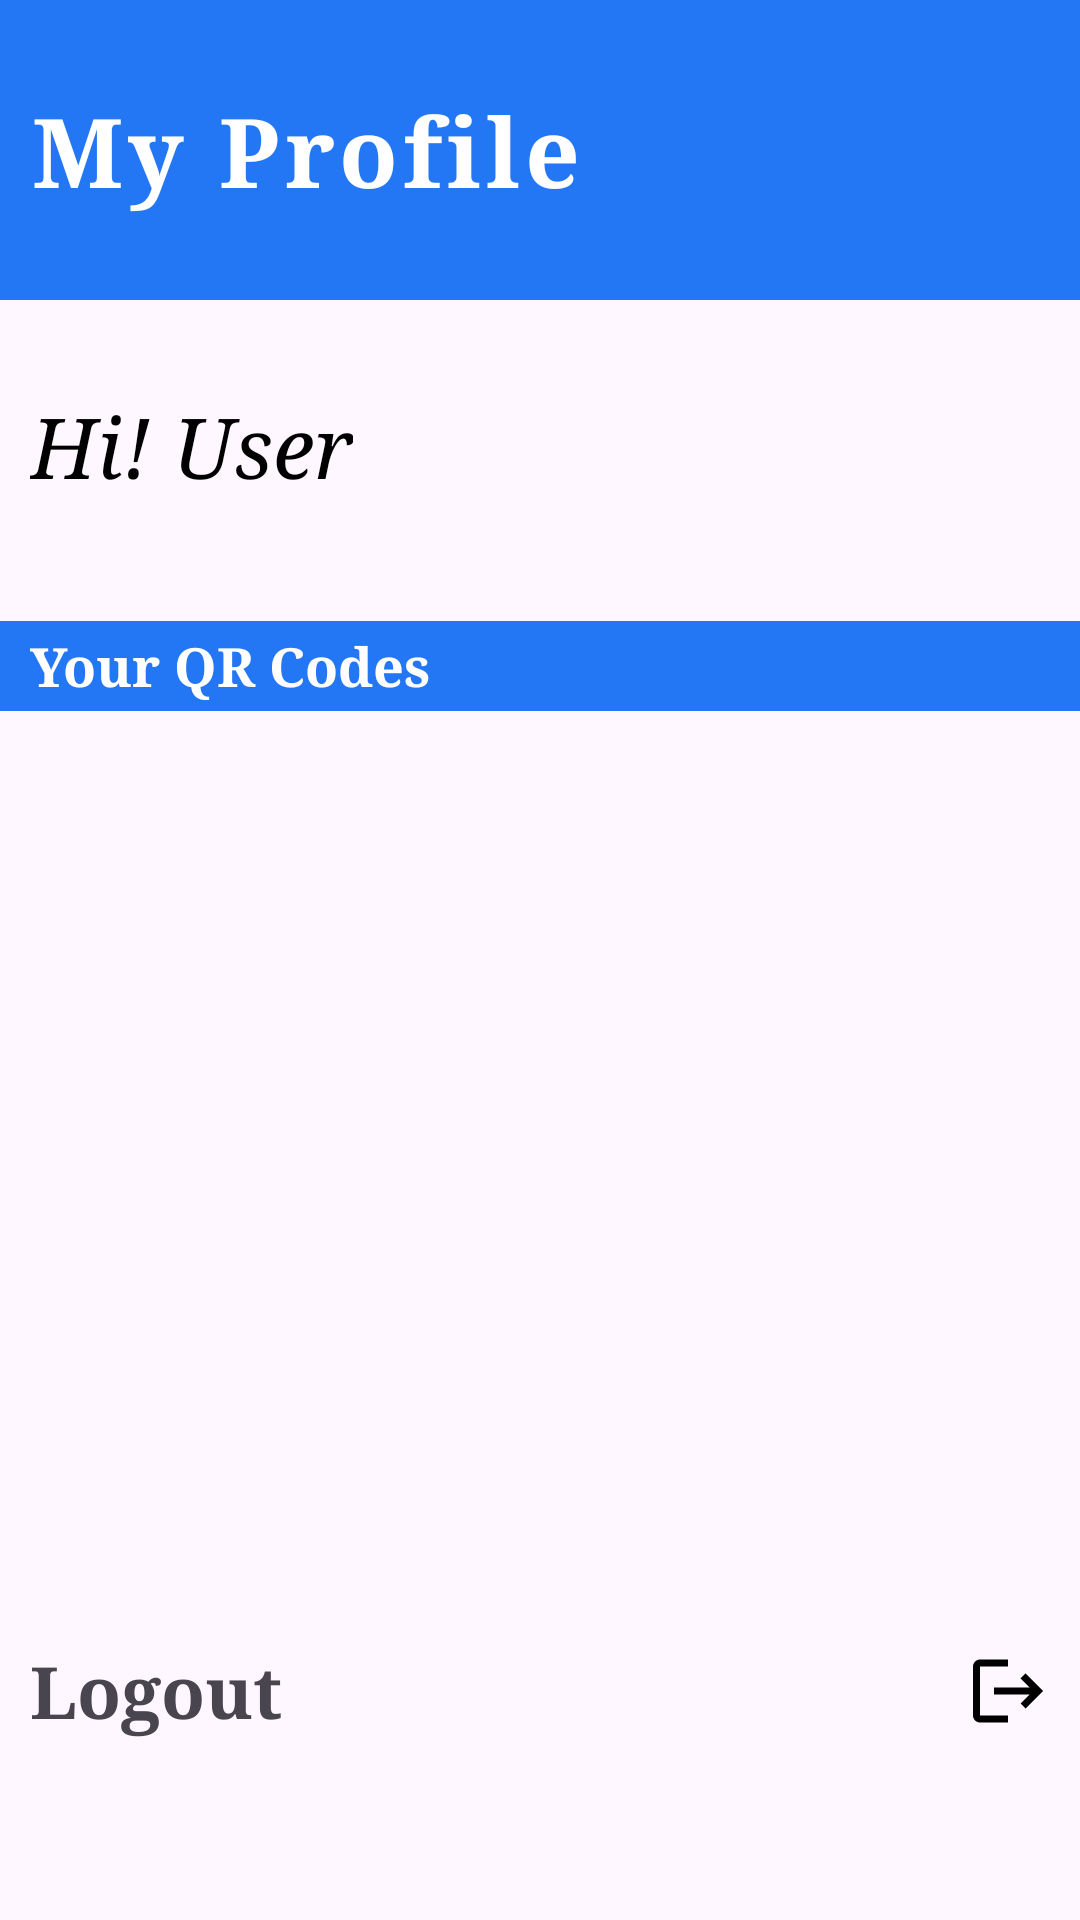

Android layout source for this screen:
<!-- AndroidManifest.xml: application theme Theme.QRMate -->
<!-- res/layout/fragment_profile.xml -->
<?xml version="1.0" encoding="utf-8"?>
<androidx.constraintlayout.widget.ConstraintLayout xmlns:android="http://schemas.android.com/apk/res/android"
    xmlns:tools="http://schemas.android.com/tools"
    android:layout_width="match_parent"
    android:layout_height="match_parent"
    xmlns:app="http://schemas.android.com/apk/res-auto"
    tools:context=".ProfileFragment">

    <LinearLayout
        android:id="@+id/llHeading"
        android:layout_width="match_parent"
        android:layout_height="100dp"
        android:background="@color/blue"
        android:padding="10dp"
        app:layout_constraintLeft_toLeftOf="parent"
        app:layout_constraintRight_toRightOf="parent"
        app:layout_constraintTop_toTopOf="parent">

        <TextView
            android:layout_width="wrap_content"
            android:layout_height="wrap_content"
            android:layout_gravity="center"
            android:fontFamily="serif"
            android:letterSpacing=".05"
            android:text="My Profile"
            android:textColor="@color/white"
            android:textSize="32sp"
            android:textStyle="bold" />
    </LinearLayout>

    <TextView
        android:id="@+id/tvName"
        android:layout_width="wrap_content"
        android:layout_height="wrap_content"
        android:layout_marginTop="20dp"
        android:fontFamily="serif"
        android:gravity="start"
        android:padding="10dp"
        android:text="Hi! User"
        android:textColor="@color/black"
        android:textSize="28sp"
        android:textStyle="italic"
        app:layout_constraintLeft_toLeftOf="parent"
        app:layout_constraintTop_toBottomOf="@id/llHeading" />

    <LinearLayout
        android:id="@+id/llQRHeading"
        android:layout_width="match_parent"
        android:layout_height="wrap_content"
        android:layout_marginTop="30dp"
        android:background="@color/blue"
        app:layout_constraintLeft_toLeftOf="parent"
        app:layout_constraintRight_toRightOf="parent"
        app:layout_constraintTop_toBottomOf="@id/tvName">

        <TextView
            android:layout_width="wrap_content"
            android:layout_height="wrap_content"
            android:layout_weight=".95"
            android:fontFamily="serif"
            android:paddingStart="10dp"
            android:paddingTop="2.5dp"
            android:paddingBottom="2.5dp"
            android:text="Your QR Codes"
            android:textColor="@color/white"
            android:textSize="18sp"
            android:textStyle="bold" />


    </LinearLayout>

    <ProgressBar
        android:id="@+id/progressBar"
        android:layout_width="wrap_content"
        android:layout_height="wrap_content"
        android:indeterminateTint="@color/blue"
        android:padding="10dp"
        android:visibility="gone"
        app:layout_constraintTop_toBottomOf="@id/llQRHeading"
        app:layout_constraintStart_toStartOf="parent"
        app:layout_constraintEnd_toEndOf="parent"
        android:layout_gravity="center"/>
    <androidx.recyclerview.widget.RecyclerView
        android:id="@+id/rvQRCodes"
        android:layout_width="wrap_content"
        android:layout_height="wrap_content"
        android:layout_marginTop="10dp"
        android:orientation="horizontal"
        android:padding="10dp"
        android:visibility="gone"
        app:layoutManager="androidx.recyclerview.widget.LinearLayoutManager"
        app:layout_constraintStart_toStartOf="parent"
        app:layout_constraintTop_toBottomOf="@id/llQRHeading"
        tools:listitem="@layout/qr_rv_item">

    </androidx.recyclerview.widget.RecyclerView>

    <TextView
        android:id="@+id/tvNoQRCodes"
        android:layout_width="wrap_content"
        android:layout_height="wrap_content"
        android:fontFamily="serif"
        android:text="No QR Codes"
        android:textColor="@color/quantum_googred"
        android:textSize="24sp"
        android:visibility="gone"
        app:layout_constraintEnd_toEndOf="parent"
        app:layout_constraintStart_toStartOf="parent"
        app:layout_constraintTop_toBottomOf="@id/llQRHeading" />

    <TextView
        android:id="@+id/tvLogout"
        android:layout_width="match_parent"
        android:layout_height="wrap_content"
        android:layout_marginTop="20dp"
        android:drawableEnd="@drawable/baseline_logout_24"
        android:drawableTint="@color/quantum_googred"
        android:fontFamily="serif"
        android:padding="10dp"
        android:text="Logout"
        android:textColor="@color/quantum_googred"
        android:textSize="24sp"
        android:textStyle="bold"
        app:layout_constraintLeft_toLeftOf="parent"
        app:layout_constraintBottom_toBottomOf="parent"
        android:layout_marginBottom="50dp"/>


</androidx.constraintlayout.widget.ConstraintLayout>
<!-- res/layout/qr_rv_item.xml (included above) -->
<?xml version="1.0" encoding="utf-8"?>
<androidx.cardview.widget.CardView xmlns:android="http://schemas.android.com/apk/res/android"
    android:layout_width="wrap_content"
    android:layout_marginTop="10dp"
    android:layout_marginEnd="10dp"
    android:layout_marginBottom="10dp"
    android:layout_height="wrap_content">


    <LinearLayout

        android:layout_width="wrap_content"
        android:layout_height="wrap_content"
        android:orientation="vertical">

        <ImageView
            android:id="@+id/ivQRImage"
            android:layout_width="150dp"
            android:layout_height="150dp"/>

        <LinearLayout
            android:layout_width="match_parent"
            android:layout_height="wrap_content"
            android:background="@color/blue">
            <TextView
                android:id="@+id/tvQRName"
                android:layout_width="150dp"
                android:layout_height="wrap_content"
                android:text="QR"
                android:maxLines="2"
                android:fontFamily="serif"
                android:layout_weight=".8"
                android:textColor="@color/white"
                android:padding="5dp"
                android:textSize="16sp"/>

            <ImageView
                android:id="@+id/ivOptions"
                android:layout_width="wrap_content"
                android:visibility="gone"
                android:layout_height="wrap_content"
                android:layout_weight=".2"
                android:layout_gravity="center"
                android:src="@drawable/baseline_more_vert_24"/>
        </LinearLayout>

    </LinearLayout>

</androidx.cardview.widget.CardView>
<!-- resources referenced by this layout -->
<resources>
  <color name="black">#FF000000</color>
  <color name="blue">#2477F4</color>
  <color name="white">#FFFFFFFF</color>
  <!-- drawable baseline_logout_24 (drawable) -->
  <vector xmlns:android="http://schemas.android.com/apk/res/android" android:autoMirrored="true" android:height="28dp" android:tint="#000000" android:viewportHeight="24" android:viewportWidth="24" android:width="28dp">
        
      <path android:fillColor="@android:color/white" android:pathData="M17,7l-1.41,1.41L18.17,11H8v2h10.17l-2.58,2.58L17,17l5,-5zM4,5h8V3H4c-1.1,0 -2,0.9 -2,2v14c0,1.1 0.9,2 2,2h8v-2H4V5z"/>
      
  </vector>
  <style name="Theme.QRMate" parent="Base.Theme.QRMate" />
  <style name="Base.Theme.QRMate" parent="Theme.Material3.Light.NoActionBar">
  
          <item name="statusBarBackground">#1a0b26</item>
          <item name="android:statusBarColor">@android:color/transparent</item>
          
          
      </style>
</resources>
